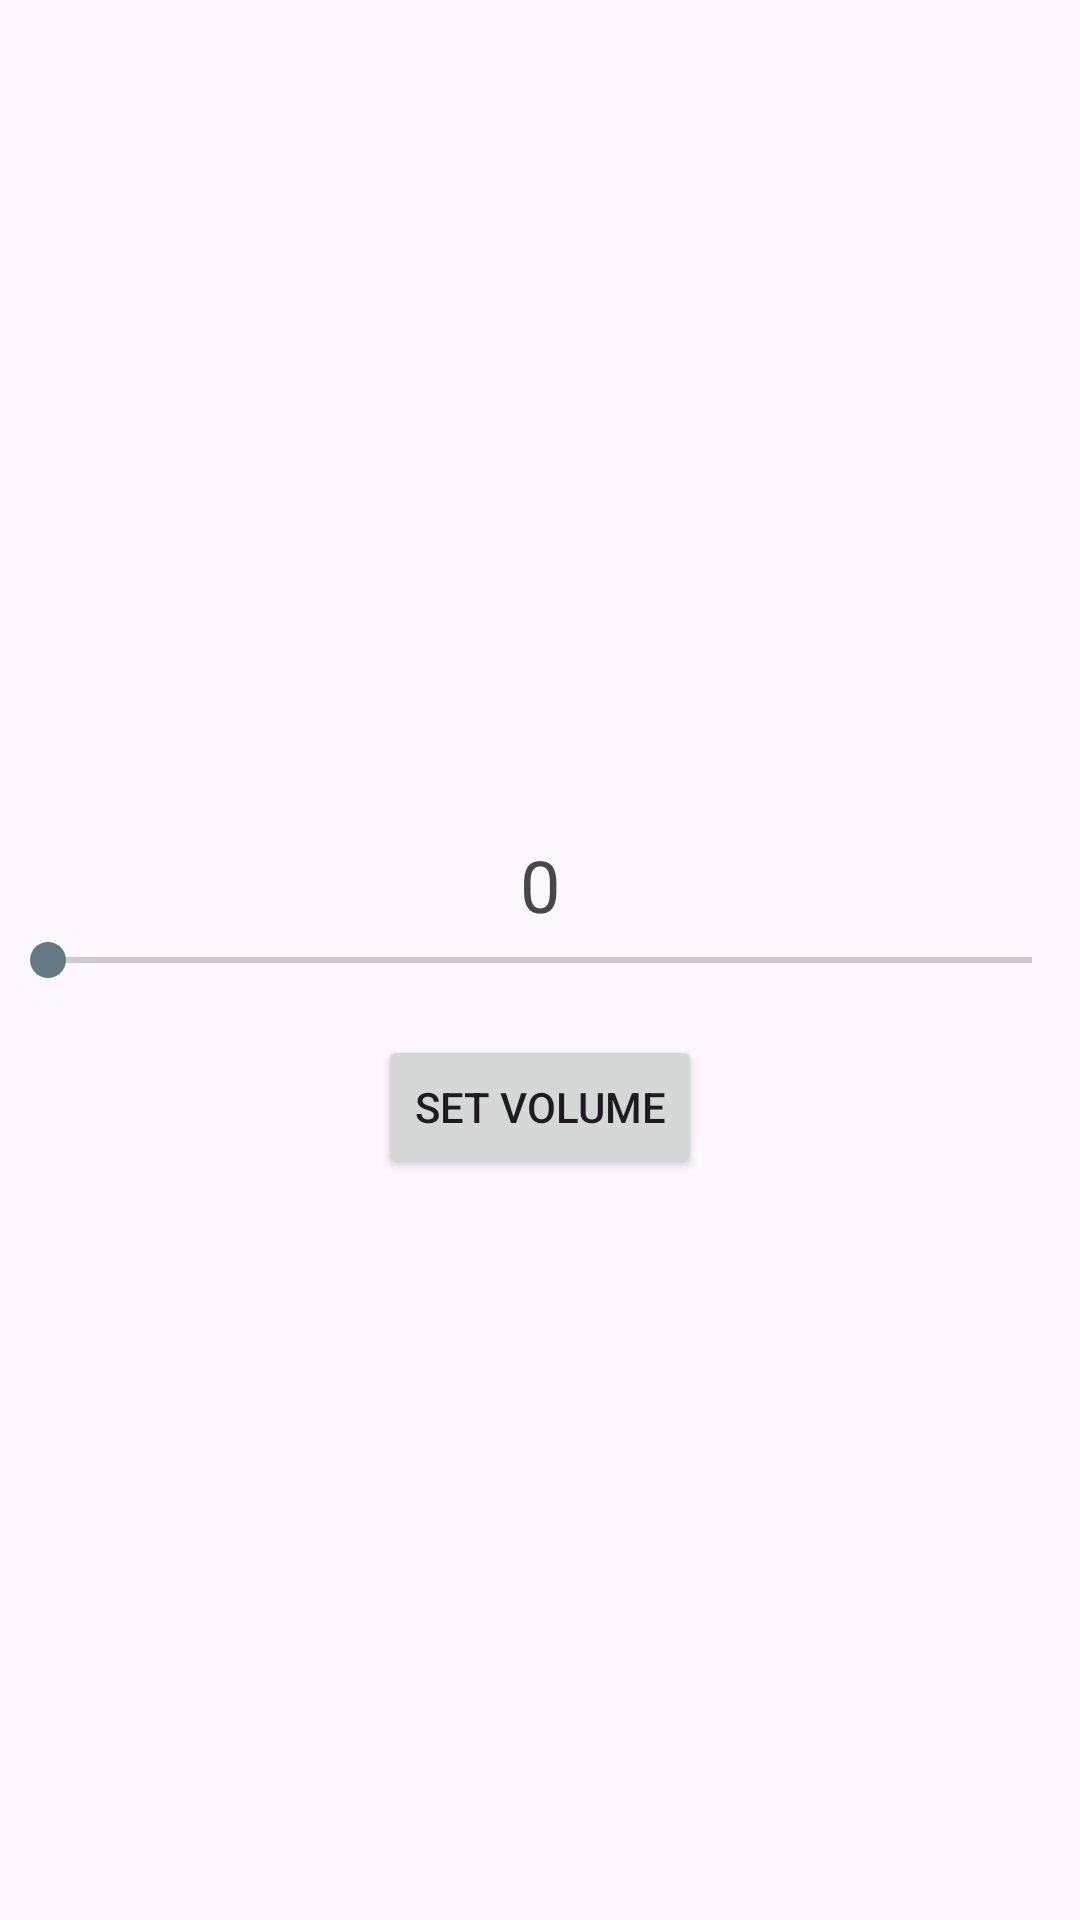

Produce the Android XML layout that renders to this screen, including the resource entries it uses.
<!-- AndroidManifest.xml: application theme Base.Theme.OpenC25k -->
<!-- res/layout/volume_dialog.xml -->
<?xml version="1.0" encoding="utf-8"?>
<androidx.constraintlayout.widget.ConstraintLayout xmlns:android="http://schemas.android.com/apk/res/android"
    xmlns:app="http://schemas.android.com/apk/res-auto"
    android:layout_width="match_parent"
    android:layout_height="match_parent">

    <TextView
        android:id="@+id/twProgress"
        android:layout_width="wrap_content"
        android:layout_height="wrap_content"
        android:text="@string/zero"
        android:textSize="24sp"
        app:layout_constraintBottom_toTopOf="@+id/seekbarVolume"
        app:layout_constraintEnd_toEndOf="@+id/seekbarVolume"
        app:layout_constraintStart_toStartOf="parent" />

    <SeekBar
        android:id="@+id/seekbarVolume"
        style="@style/Widget.AppCompat.SeekBar"
        android:layout_width="fill_parent"
        android:layout_height="wrap_content"
        app:layout_constraintBottom_toBottomOf="parent"
        app:layout_constraintStart_toStartOf="parent"
        app:layout_constraintTop_toTopOf="parent" />

    <Button
        android:id="@+id/btnConfirm"
        android:layout_width="wrap_content"
        android:layout_height="wrap_content"
        android:layout_marginTop="16dp"
        android:text="@string/setVol"
        app:layout_constraintEnd_toEndOf="@+id/seekbarVolume"
        app:layout_constraintStart_toStartOf="@+id/seekbarVolume"
        app:layout_constraintTop_toBottomOf="@+id/seekbarVolume" />
</androidx.constraintlayout.widget.ConstraintLayout>
<!-- resources referenced by this layout -->
<resources>
  <string name="setVol">Set Volume</string>
  <string name="zero">0</string>
  <style name="Base.Theme.OpenC25k" parent="Theme.Material3.DayNight.NoActionBar">
          <item name="colorPrimary">@color/main_light</item>
          <item name="colorSecondary">@color/second_light</item>
          <item name="colorOnPrimary">@color/black</item>
      </style>
  <color name="main_light">@android:color/system_accent1_500</color>
  <color name="second_light">@android:color/system_accent2_500</color>
  <color name="black">@android:color/black</color>
</resources>
